Run: headless pygame with SDL's dummy video driver; simulated clock (each Clock.tick advances the game by its frame time, no real sleeping); random seed 0; keys injected as events and as key.get_pressed() state; no mouse input.
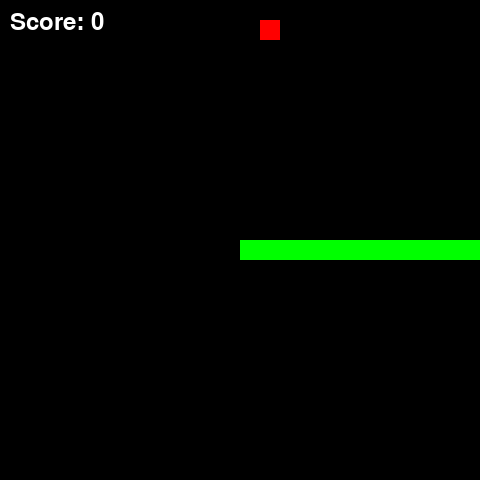
Frame 1 of 1 · flips 1–60 · no input (game ended)

The pygame program that drew these frames:

import pygame
import sys
import random

# Constants
SCREEN_WIDTH = 480
SCREEN_HEIGHT = 480
GRID_SIZE = 20
GRID_WIDTH = SCREEN_WIDTH // GRID_SIZE
GRID_HEIGHT = SCREEN_HEIGHT // GRID_SIZE
WHITE = (255, 255, 255)
GREEN = (0, 255, 0)
RED = (255, 0, 0)
BLACK = (0, 0, 0)

# Initialize Pygame
pygame.init()

# Set up the screen
screen = pygame.display.set_mode((SCREEN_WIDTH, SCREEN_HEIGHT))
pygame.display.set_caption("Snake Game")
clock = pygame.time.Clock()

# Snake class
class Snake:
    def __init__(self):
        self.body = [(GRID_WIDTH // 2, GRID_HEIGHT // 2)]
        self.direction = random.choice(["UP", "DOWN", "LEFT", "RIGHT"])

    def move(self):
        head = self.body[0]
        if self.direction == "UP":
            new_head = (head[0], head[1] - 1)
        elif self.direction == "DOWN":
            new_head = (head[0], head[1] + 1)
        elif self.direction == "LEFT":
            new_head = (head[0] - 1, head[1])
        elif self.direction == "RIGHT":
            new_head = (head[0] + 1, head[1])
        self.body.insert(0, new_head)

    def grow(self):
        tail = self.body[-1]
        self.body.append(tail)

    def draw(self):
        for segment in self.body:
            pygame.draw.rect(screen, GREEN, (segment[0] * GRID_SIZE, segment[1] * GRID_SIZE, GRID_SIZE, GRID_SIZE))

# Food class
class Food:
    def __init__(self):
        self.position = self.generate_food_position()

    def generate_food_position(self):
        return (random.randint(0, GRID_WIDTH - 1), random.randint(0, GRID_HEIGHT - 1))

    def draw(self):
        pygame.draw.rect(screen, RED, (self.position[0] * GRID_SIZE, self.position[1] * GRID_SIZE, GRID_SIZE, GRID_SIZE))

# Main game loop
snake = Snake()
food = Food()
score = 0

while True:
    for event in pygame.event.get():
        if event.type == pygame.QUIT:
            pygame.quit()
            sys.exit()

        if event.type == pygame.KEYDOWN:
            if event.key == pygame.K_UP and snake.direction != "DOWN":
                snake.direction = "UP"
            elif event.key == pygame.K_DOWN and snake.direction != "UP":
                snake.direction = "DOWN"
            elif event.key == pygame.K_LEFT and snake.direction != "RIGHT":
                snake.direction = "LEFT"
            elif event.key == pygame.K_RIGHT and snake.direction != "LEFT":
                snake.direction = "RIGHT"

    snake.move()

    # Check if snake eats food
    if snake.body[0] == food.position:
        snake.grow()
        food.position = food.generate_food_position()
        score += 1

    # Check if snake collides with walls or itself
    if (snake.body[0][0] < 0 or snake.body[0][0] >= GRID_WIDTH or
        snake.body[0][1] < 0 or snake.body[0][1] >= GRID_HEIGHT or
        snake.body[0] in snake.body[1:]):
        pygame.quit()
        sys.exit()

    # Clear the screen
    screen.fill(BLACK)

    # Draw snake and food
    snake.draw()
    food.draw()

    # Display score
    font = pygame.font.Font(None, 36)
    text = font.render(f"Score: {score}", True, WHITE)
    screen.blit(text, (10, 10))

    # Update the display
    pygame.display.update()
    clock.tick(10)
